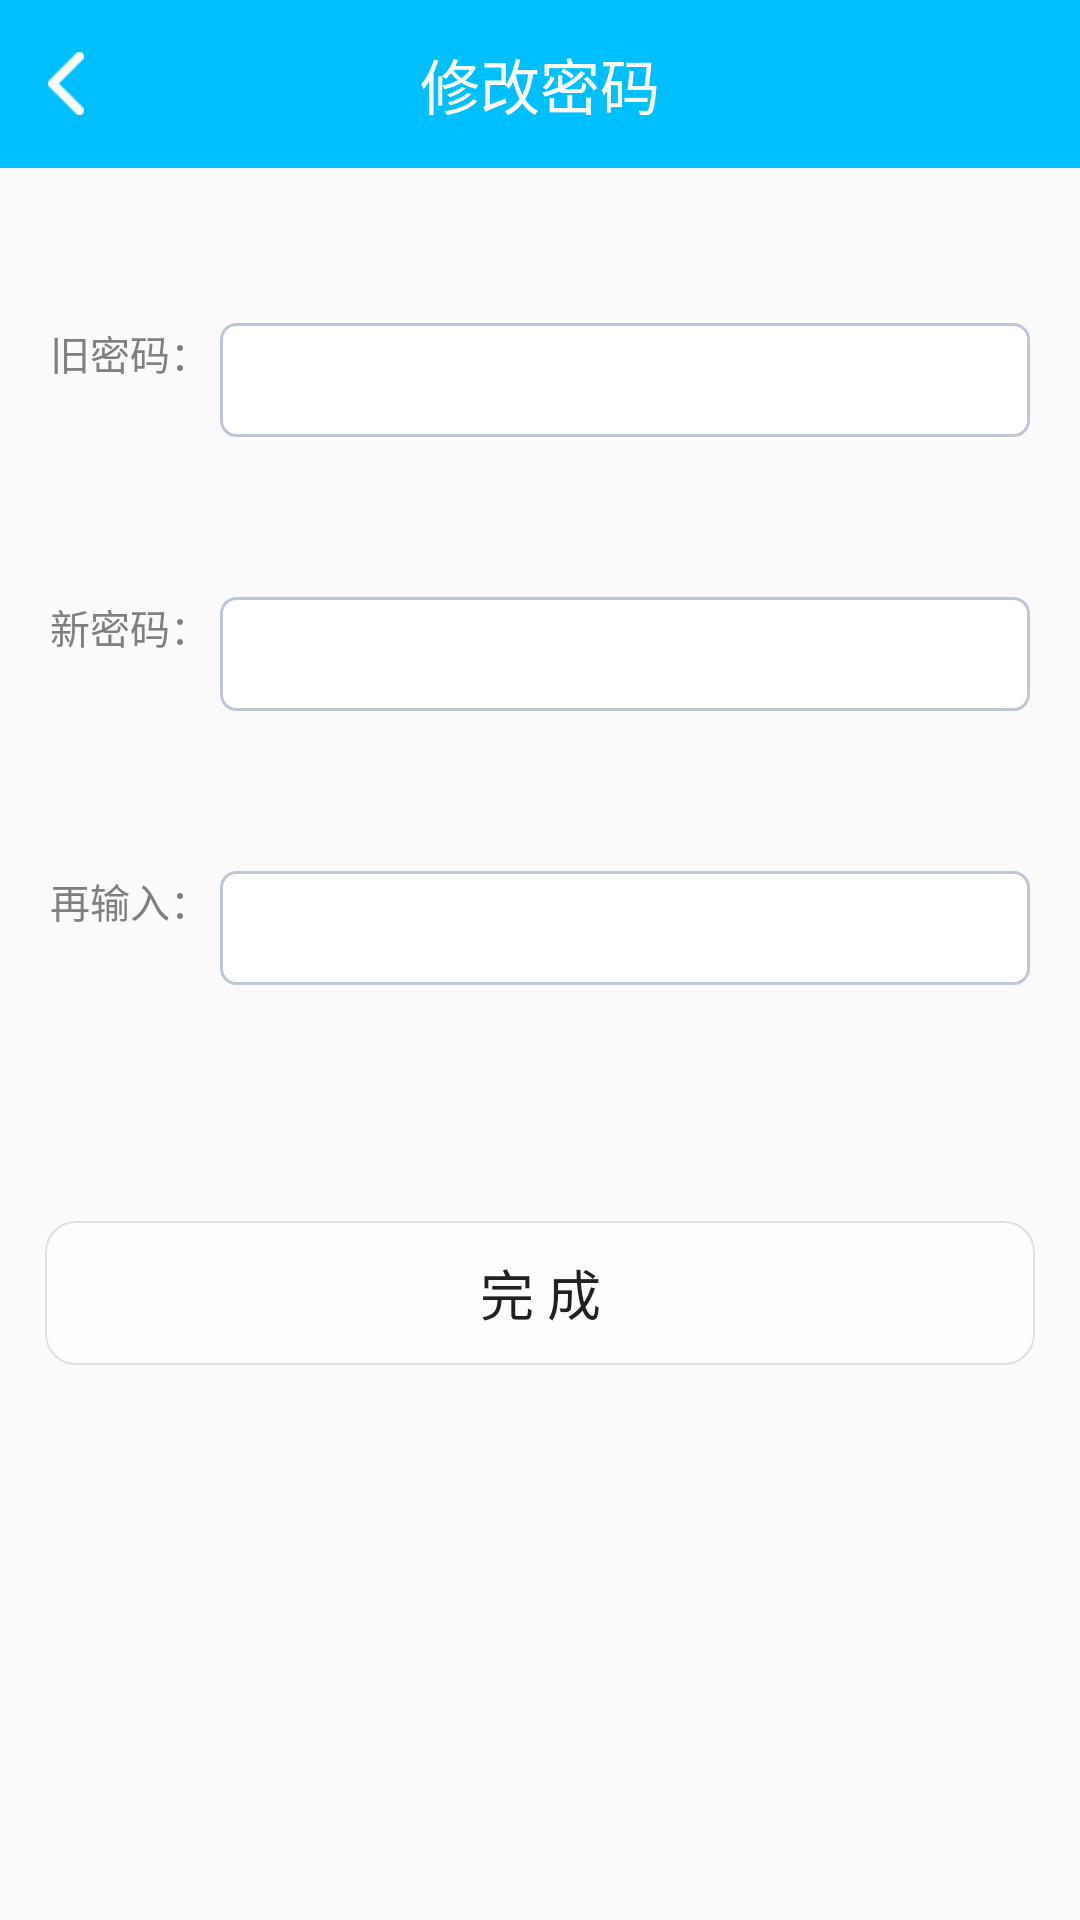

Reconstruct the res/layout file that produces this screen, plus the resources it refers to.
<!-- AndroidManifest.xml: application theme AppTheme -->
<!-- res/layout/modify_password.xml -->
<?xml version="1.0" encoding="utf-8"?>
<LinearLayout xmlns:android="http://schemas.android.com/apk/res/android"
    android:orientation="vertical" android:layout_width="match_parent"
    android:layout_height="match_parent"
    android:clickable="true"
    android:id="@+id/mdf_pw_globallayout">

    <RelativeLayout
        android:layout_width="match_parent"
        android:layout_height="wrap_content">
        <android.support.v7.widget.Toolbar xmlns:android="http://schemas.android.com/apk/res/android"
            android:id="@+id/exper_toolbar"
            android:layout_width="match_parent"
            android:layout_height="wrap_content"
            android:background="@color/skyBlue"
            android:minHeight="?attr/actionBarSize">

            <ImageView
                android:id="@+id/mdf_pw_back"
                android:layout_width="wrap_content"
                android:layout_height="wrap_content"
                style="@style/cancleButton"
                android:background="@android:color/transparent"
                android:src="@drawable/back_icon"
                />

            <TextView
                android:textSize="20sp"
                android:textColor="#fff"
                android:layout_width="wrap_content"
                android:layout_height="wrap_content"
                android:layout_centerInParent="true"
                android:layout_gravity="center"
                android:text="修改密码"
                />
        </android.support.v7.widget.Toolbar>
    </RelativeLayout>

    <LinearLayout
        android:orientation="vertical"
        android:paddingLeft="15dp"
        android:paddingRight="15dp"
        android:layout_width="match_parent"
        android:layout_height="wrap_content">

        <RelativeLayout
            android:layout_width="match_parent"
            android:layout_height="wrap_content"
            android:layout_marginTop="50dp">

            <TextView
                android:id="@+id/mdf_pw_old_view"
                style="@style/smallText"
                android:layout_width="wrap_content"
                android:layout_height="wrap_content"
                android:text="旧密码：" />

            <EditText
                style="@style/smallText"
                android:layout_width="match_parent"
                android:layout_height="wrap_content"
                android:layout_toRightOf="@id/mdf_pw_old_view"
                android:background="@drawable/edittext"
                android:inputType="number"
                android:minWidth="100dp"
                android:id="@+id/mdf_pw_old"/>
        </RelativeLayout>

        <RelativeLayout
            android:layout_width="match_parent"
            android:layout_height="wrap_content"
            android:layout_marginTop="50dp">

            <TextView
                android:id="@+id/mdf_pw_new_view"
                style="@style/smallText"
                android:layout_width="wrap_content"
                android:layout_height="wrap_content"
                android:text="新密码：" />

            <EditText
                style="@style/smallText"
                android:layout_width="match_parent"
                android:layout_height="wrap_content"
                android:layout_toRightOf="@id/mdf_pw_new_view"
                android:background="@drawable/edittext"
                android:inputType="textPassword"
                android:minWidth="100dp"
                android:id="@+id/mdf_pw_new"/>
        </RelativeLayout>

        <RelativeLayout
            android:layout_width="match_parent"
            android:layout_height="wrap_content"
            android:layout_marginTop="50dp">

            <TextView
                android:id="@+id/mdf_pw_confirm_view"
                style="@style/smallText"
                android:layout_width="wrap_content"
                android:layout_height="wrap_content"
                android:text="再输入：" />

            <EditText
                style="@style/smallText"
                android:layout_width="match_parent"
                android:layout_height="wrap_content"
                android:layout_toRightOf="@id/mdf_pw_confirm_view"
                android:background="@drawable/edittext"
                android:inputType="textPassword"
                android:minWidth="100dp"
                android:id="@+id/mdf_pw_confirm"/>
        </RelativeLayout>
        <TextView
            android:layout_width="match_parent"
            android:layout_height="wrap_content"
            android:layout_marginRight="10dp"
            android:gravity="right"
            android:id="@+id/mdf_pw_err_msg"
            android:textColor="#ff00"
            android:textSize="20sp" />

        <Button
            android:layout_width="match_parent"
            android:layout_height="wrap_content"
            android:layout_marginTop="50dp"
            android:background="@drawable/rec_btn_gray"
            android:text="完 成"
            android:textSize="18dp"
            android:id="@+id/mdf_pw_send"/>

    </LinearLayout>


</LinearLayout>
<!-- resources referenced by this layout -->
<resources>
  <color name="skyBlue">#00BFFF</color>
  <!-- drawable back_icon (drawable) -->
  <?xml version="1.0" encoding="utf-8"?>
  <selector xmlns:android="http://schemas.android.com/apk/res/android">
      <item android:state_pressed="true" android:drawable="@mipmap/arrow_left_press"/>
      <item android:state_pressed="false" android:drawable="@mipmap/arrow_left"/>
  </selector>
  <!-- drawable edittext (drawable) -->
  <?xml version="1.0" encoding="utf-8"?>
  <selector xmlns:android="http://schemas.android.com/apk/res/android">
      <item android:state_window_focused="false">
          <shape xmlns:android="http://schemas.android.com/apk/res/android">
              <solid android:color="#FFFFFF" />
              <corners android:radius="5dp" />
              <stroke android:width="1dp" android:color="#BDC7D8" />
              <padding
                  android:left="10dp"
                  android:right="10dp"
                  android:top="5dp"
                  android:bottom="5dp"
                  />
          </shape>
      </item>
      <item android:state_focused="true">
          <shape xmlns:android="http://schemas.android.com/apk/res/android">
              <solid android:color="#FFFFFF" />
              <corners android:radius="5dp" />
              <stroke android:width="1dp" android:color="#00B7EE" />
              <padding
                  android:left="10dp"
                  android:right="10dp"
                  android:top="10dp"
                  android:bottom="10dp"
                  />
          </shape>
      </item>
  </selector>
  <!-- drawable rec_btn_gray (drawable) -->
  <?xml version="1.0" encoding="utf-8"?>
  <shape xmlns:android="http://schemas.android.com/apk/res/android"
      android:shape="rectangle">
      <corners android:radius="10dp" />
      <padding
          android:left="10dp"
          android:right="10dp" />
      <solid android:color="#6FFFFFFF"></solid>
      <stroke
          android:width="0.5dp"
          android:color="#E0E0E0"></stroke>
  </shape>
  <style name="cancleButton">
          <item name="android:textSize">40px</item>
          <item name="android:textColor">#000000</item>
      </style>
  <style name="smallText">
          <item name="android:textSize">40px</item>
          <item name="android:textColor">#808080</item>
          <item name="android:layout_margin">5px</item>
      </style>
  <style name="AppTheme" parent="Theme.AppCompat.Light.NoActionBar">
          
          <item name="colorPrimary">@color/colorPrimary</item>
          <item name="colorPrimaryDark">@color/colorPrimaryDark</item>
          <item name="colorAccent">@color/colorAccent</item>
      </style>
  <color name="colorPrimary">#3F51B5</color>
  <color name="colorPrimaryDark">#303F9F</color>
  <color name="colorAccent">#FF4081</color>
</resources>
